The GitHub repository Buddhadeb-ss/TinyCV-ESP32-CAM contains a labelled image folder "processed_esp32cam" with 6 categories: background, cream container, earbuds case, glue stick, microcontroller board, mouse. Examples follow, each with its label.

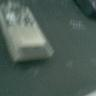
Label: microcontroller board

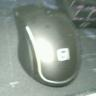
Label: mouse

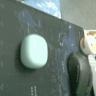
Label: earbuds case

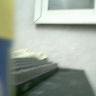
Label: glue stick

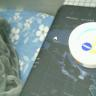
Label: cream container

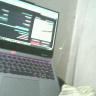
Label: background
